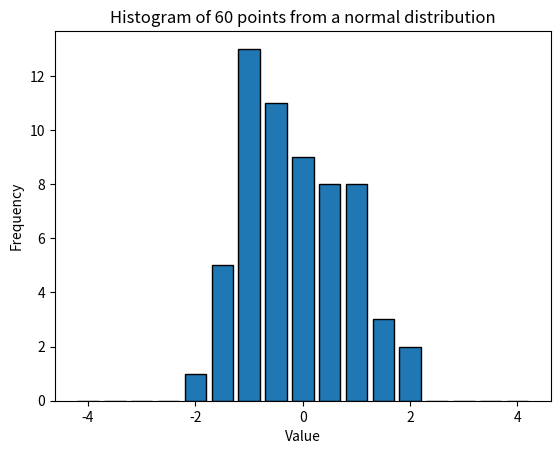

Generate this figure with matplotlib:
import numpy as np
import matplotlib.pyplot as plt

# Generate 10,000 points from a normal distribution centered at 0 with a std deviation of 1

N=60

# normal distribution at 0 with std deviation of 1
data = np.random.normal(loc=0, scale=1, size=N)

# Define the new bucket edges with two additional buckets on each tail
# basically, for 3 or more std deviations, there are few data points
# buckets = [-np.inf, -4.5, -3.5, -2.5, -1.5, -0.5, 0.5, 1.5, 2.5, 3.5, 4.5, np.inf]
buckets = [-np.inf, -4.25, -3.75, -3.25, -2.75, -2.25, -1.75, -1.25, -0.75, -0.25, 0.25, 0.75, 1.25, 1.75, 2.25, 2.75, 3.25, 3.75, 4.25, np.inf]

# Plot the histogram
plt.hist(data, bins=buckets, edgecolor='black', rwidth=0.8)

# Add labels and title
plt.xlabel('Value')
plt.ylabel('Frequency')
plt.title(f'Histogram of {N} points from a normal distribution')

# Show the plot 
plt.show()
